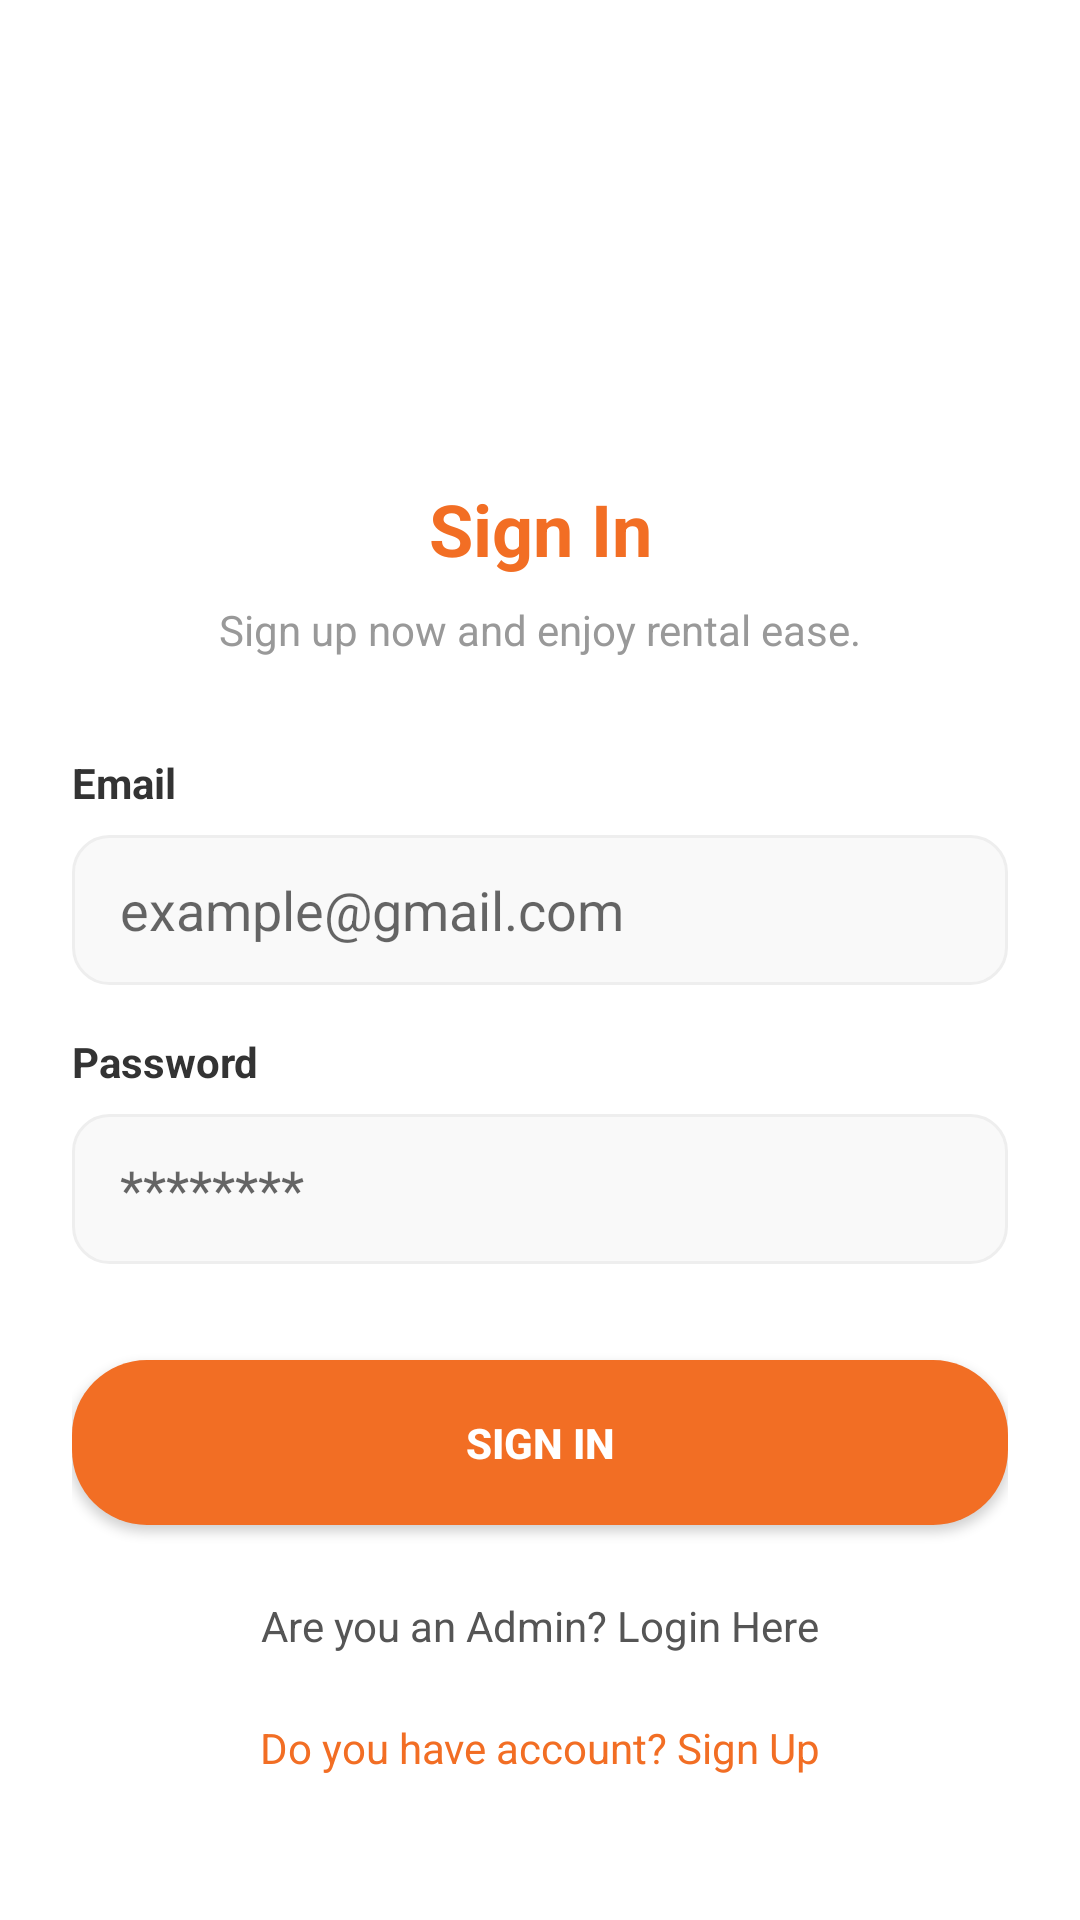

Reconstruct the res/layout file that produces this screen, plus the resources it refers to.
<!-- AndroidManifest.xml: application theme Theme.RideQuest -->
<!-- res/layout/activity_login.xml -->
<?xml version="1.0" encoding="utf-8"?>
<androidx.constraintlayout.widget.ConstraintLayout xmlns:android="http://schemas.android.com/apk/res/android"
    xmlns:app="http://schemas.android.com/apk/res-auto"
    android:layout_width="match_parent"
    android:layout_height="match_parent"
    android:background="@color/white"
    android:padding="24dp">

    <ImageView
        android:id="@+id/ivLogoSmall"
        android:layout_width="80dp"
        android:layout_height="80dp"
        android:layout_marginTop="40dp"
        android:src="@drawable/ic_launcher_foreground"
        app:tint="@color/rq_orange"
        app:layout_constraintEnd_toEndOf="parent"
        app:layout_constraintStart_toStartOf="parent"
        app:layout_constraintTop_toTopOf="parent" />

    <TextView
        android:id="@+id/tvTitle"
        android:layout_width="wrap_content"
        android:layout_height="wrap_content"
        android:layout_marginTop="16dp"
        android:text="Sign In"
        android:textColor="@color/rq_orange"
        android:textSize="24sp"
        android:textStyle="bold"
        app:layout_constraintEnd_toEndOf="parent"
        app:layout_constraintStart_toStartOf="parent"
        app:layout_constraintTop_toBottomOf="@id/ivLogoSmall" />

    <TextView
        android:id="@+id/tvSubtitle"
        android:layout_width="wrap_content"
        android:layout_height="wrap_content"
        android:text="Sign up now and enjoy rental ease."
        android:textColor="#999"
        android:layout_marginTop="8dp"
        app:layout_constraintEnd_toEndOf="parent"
        app:layout_constraintStart_toStartOf="parent"
        app:layout_constraintTop_toBottomOf="@id/tvTitle" />

    <TextView
        android:id="@+id/lblEmail"
        android:text="Email"
        android:textStyle="bold"
        android:textColor="#333"
        android:layout_width="wrap_content"
        android:layout_height="wrap_content"
        android:layout_marginTop="32dp"
        app:layout_constraintStart_toStartOf="parent"
        app:layout_constraintTop_toBottomOf="@id/tvSubtitle"/>

    <EditText
        android:id="@+id/etEmail"
        android:layout_width="match_parent"
        android:layout_height="50dp"
        android:layout_marginTop="8dp"
        android:background="@drawable/bg_input_field"
        android:hint="example@gmail.com"
        android:paddingHorizontal="16dp"
        app:layout_constraintTop_toBottomOf="@id/lblEmail" />

    <TextView
        android:id="@+id/lblPass"
        android:text="Password"
        android:textStyle="bold"
        android:textColor="#333"
        android:layout_width="wrap_content"
        android:layout_height="wrap_content"
        android:layout_marginTop="16dp"
        app:layout_constraintStart_toStartOf="parent"
        app:layout_constraintTop_toBottomOf="@id/etEmail"/>

    <EditText
        android:id="@+id/etPassword"
        android:layout_width="match_parent"
        android:layout_height="50dp"
        android:layout_marginTop="8dp"
        android:background="@drawable/bg_input_field"
        android:hint="********"
        android:inputType="textPassword"
        android:paddingHorizontal="16dp"
        app:layout_constraintTop_toBottomOf="@id/lblPass" />

    <androidx.appcompat.widget.AppCompatButton
        android:id="@+id/btnLogin"
        android:layout_width="match_parent"
        android:layout_height="55dp"
        android:layout_marginTop="32dp"
        android:background="@drawable/bg_button_orange"
        android:text="Sign In"
        android:textColor="@color/white"
        android:textStyle="bold"
        app:layout_constraintTop_toBottomOf="@id/etPassword" />

    <TextView
        android:id="@+id/tvAdminLogin"
        android:layout_width="wrap_content"
        android:layout_height="wrap_content"
        android:layout_marginTop="24dp"
        android:text="Are you an Admin? Login Here"
        android:textColor="#555"
        app:layout_constraintEnd_toEndOf="parent"
        app:layout_constraintStart_toStartOf="parent"
        app:layout_constraintTop_toBottomOf="@id/btnLogin" />

    <TextView
        android:id="@+id/tvSignUp"
        android:layout_width="wrap_content"
        android:layout_height="wrap_content"
        android:layout_marginBottom="24dp"
        android:text="Do you have account? Sign Up"
        android:textColor="@color/rq_orange"
        app:layout_constraintBottom_toBottomOf="parent"
        app:layout_constraintEnd_toEndOf="parent"
        app:layout_constraintStart_toStartOf="parent" />

</androidx.constraintlayout.widget.ConstraintLayout>
<!-- resources referenced by this layout -->
<resources>
  <color name="rq_orange">#F26E24</color>
  <color name="white">#FFFFFFFF</color>
  <!-- drawable bg_button_orange (drawable) -->
  <?xml version="1.0" encoding="utf-8"?>
  <shape xmlns:android="http://schemas.android.com/apk/res/android"
      android:shape="rectangle">
  
      
      <solid android:color="#F26E24"/>
  
      <corners android:radius="25dp"/>
  
  </shape>
  <!-- drawable bg_input_field (drawable) -->
  <?xml version="1.0" encoding="utf-8"?>
  <shape xmlns:android="http://schemas.android.com/apk/res/android"
      android:shape="rectangle">
  
      <solid android:color="#F9F9F9"/>
  
      <corners android:radius="12dp"/>
  
      <stroke android:width="1dp" android:color="#EEEEEE"/>
  
  </shape>
  <style name="Theme.RideQuest" parent="Theme.MaterialComponents.DayNight.NoActionBar">
          
          <item name="colorPrimary">@color/rq_orange</item>
          <item name="colorPrimaryVariant">@color/rq_orange_dark</item>
          <item name="colorOnPrimary">@color/white</item>
          
          <item name="colorSecondary">@color/rq_orange</item>
          <item name="colorSecondaryVariant">@color/rq_orange_dark</item>
          <item name="colorOnSecondary">@color/black</item>
          
          <item name="android:statusBarColor">?attr/colorPrimaryVariant</item>
          
      </style>
  <color name="rq_orange_dark">#D65A15</color>
  <color name="black">#FF000000</color>
</resources>
